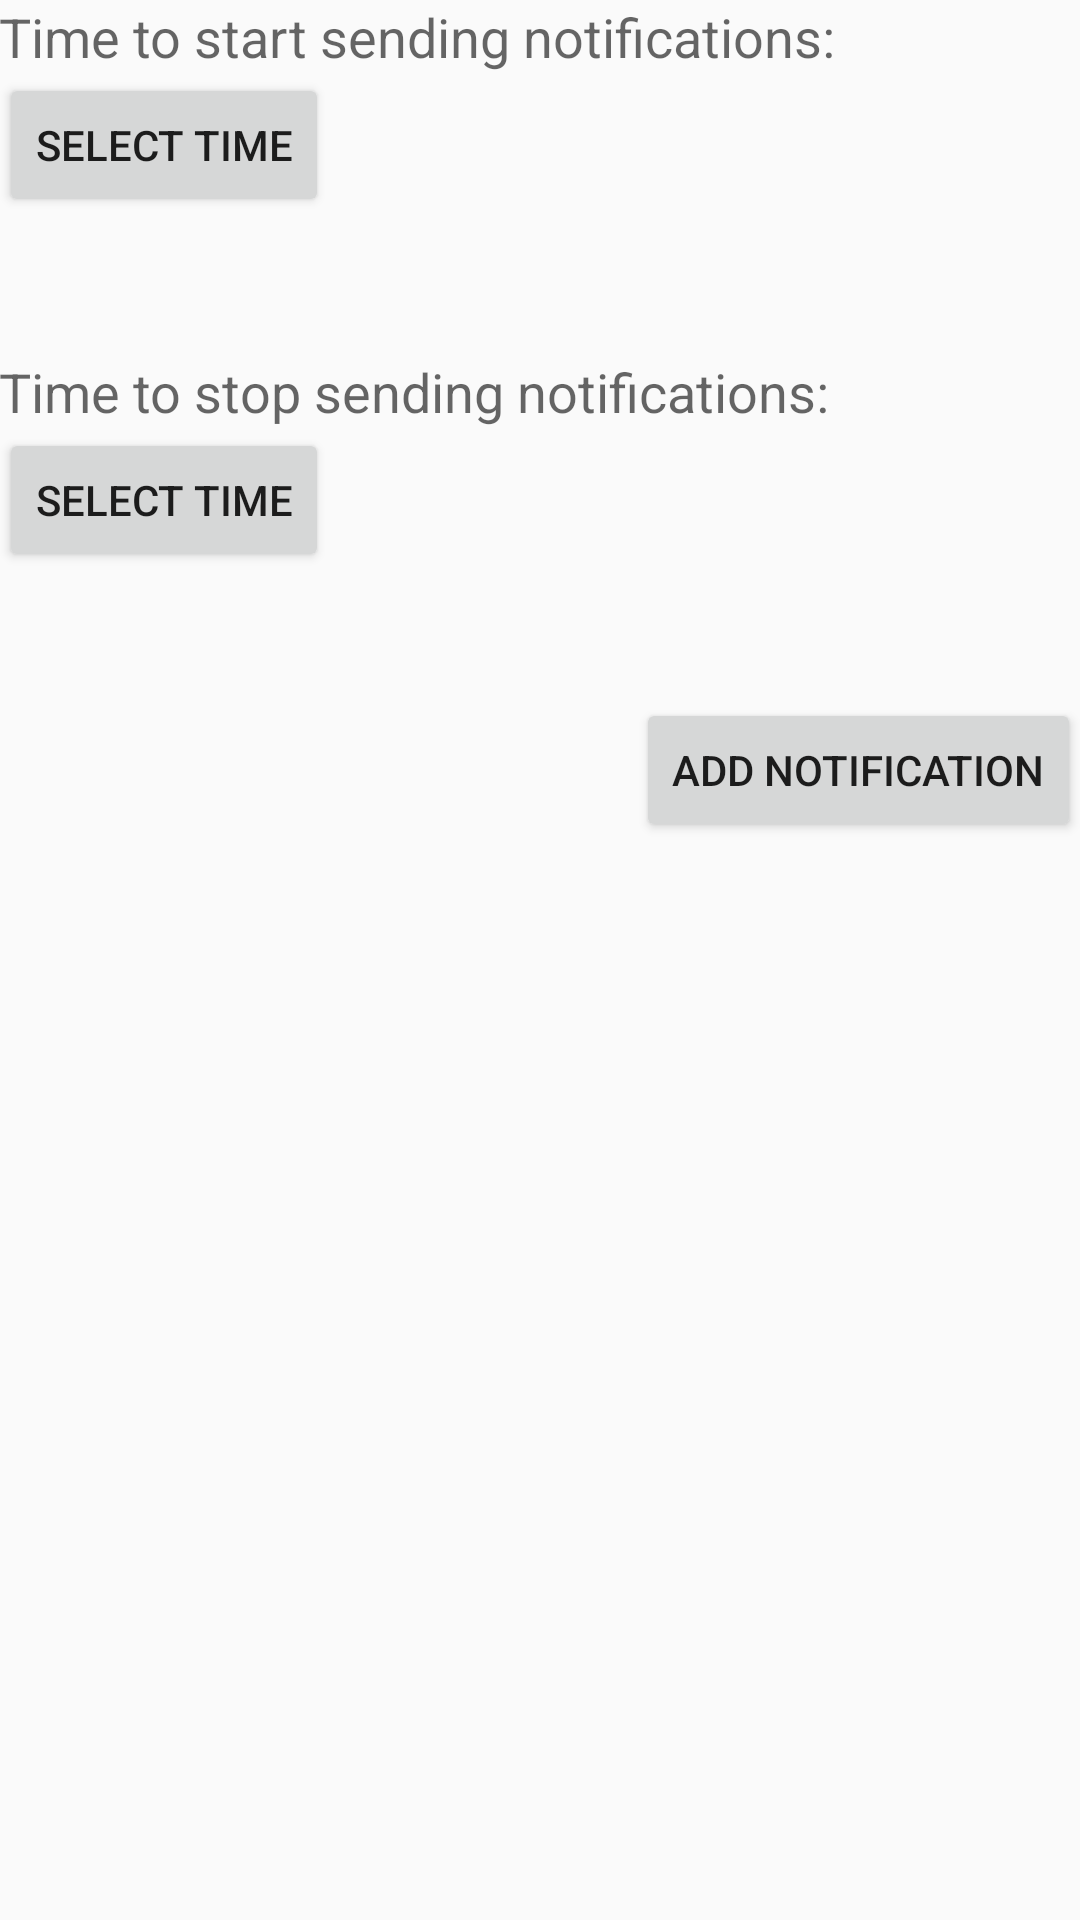

The Android layout XML behind this screen, and the referenced resources:
<!-- AndroidManifest.xml: application theme AppTheme -->
<!-- res/layout/activity_main.xml -->
<RelativeLayout xmlns:android="http://schemas.android.com/apk/res/android"
    xmlns:tools="http://schemas.android.com/tools" android:layout_width="match_parent"
    android:layout_height="match_parent" android:paddingLeft="@dimen/activity_horizontal_margin"
    android:paddingRight="@dimen/activity_horizontal_margin"
    android:paddingTop="@dimen/activity_vertical_margin"
    android:paddingBottom="@dimen/activity_vertical_margin" tools:context=".MainActivity">

    <TextView
        android:layout_width="wrap_content"
        android:layout_height="wrap_content"
        android:text="@string/time_start"
        android:id="@+id/timeStart"
        android:layout_alignParentTop="true"
        android:layout_alignParentLeft="true"
        android:layout_alignParentStart="true"
        android:textAppearance="?android:attr/textAppearanceMedium"/>

    <Button
        android:layout_width="wrap_content"
        android:layout_height="wrap_content"
        android:id="@+id/btnSelectTimeStart"
        android:layout_below="@+id/timeStart"
        android:layout_alignParentLeft="true"
        android:layout_alignParentStart="true"
        android:text="@string/button_select_time" />

    <TextView
        android:layout_width="wrap_content"
        android:layout_height="wrap_content"
        android:textAppearance="?android:attr/textAppearanceLarge"
        android:id="@+id/timeSelectedStart"
        android:layout_below="@+id/timeStart"
        android:layout_centerHorizontal="true"
        android:layout_alignBaseline="@+id/btnSelectTimeStart" />

    <TextView
        android:layout_width="wrap_content"
        android:layout_height="wrap_content"
        android:textAppearance="?android:attr/textAppearanceMedium"
        android:id="@+id/timeStop"
        android:layout_marginTop="46dp"
        android:layout_below="@+id/btnSelectTimeStart"
        android:layout_alignParentLeft="true"
        android:layout_alignParentStart="true"
        android:text="@string/time_stop" />

    <Button
        android:layout_width="wrap_content"
        android:layout_height="wrap_content"
        android:text="@string/button_select_time"
        android:id="@+id/btnSelectTimeStop"
        android:layout_below="@+id/timeStop"
        android:layout_alignRight="@+id/btnSelectTimeStart"
        android:layout_alignEnd="@+id/btnSelectTimeStart" />

    <TextView
        android:layout_width="wrap_content"
        android:layout_height="wrap_content"
        android:textAppearance="?android:attr/textAppearanceLarge"
        android:id="@+id/timeSelectedStop"
        android:layout_centerHorizontal="true"
        android:layout_alignBaseline="@+id/btnSelectTimeStop" />

    <Button
        android:layout_width="wrap_content"
        android:layout_height="wrap_content"
        android:text="@string/button_add_time"
        android:id="@+id/btnAddTime"
        android:layout_below="@+id/btnSelectTimeStop"
        android:layout_alignParentRight="true"
        android:layout_alignParentEnd="true"
        android:layout_marginTop="42dp" />

    <ScrollView
        android:layout_width="match_parent"
        android:layout_height="match_parent"
        android:id="@+id/scrollView"
        android:layout_below="@+id/btnAddTime"
        android:layout_alignParentLeft="true"
        android:layout_alignParentStart="true" >

        <LinearLayout
            android:orientation="vertical"
            android:layout_width="wrap_content"
            android:layout_height="wrap_content"
            android:id="@+id/notificationList">

        </LinearLayout>
    </ScrollView>

</RelativeLayout>
<!-- resources referenced by this layout -->
<resources>
  <string name="button_add_time">Add Notification</string>
  <string name="button_select_time">Select Time</string>
  <string name="time_start">Time to start sending notifications:</string>
  <string name="time_stop">Time to stop sending notifications:</string>
  <style name="AppTheme" parent="Theme.AppCompat.Light.DarkActionBar">
          
          
      </style>
</resources>
